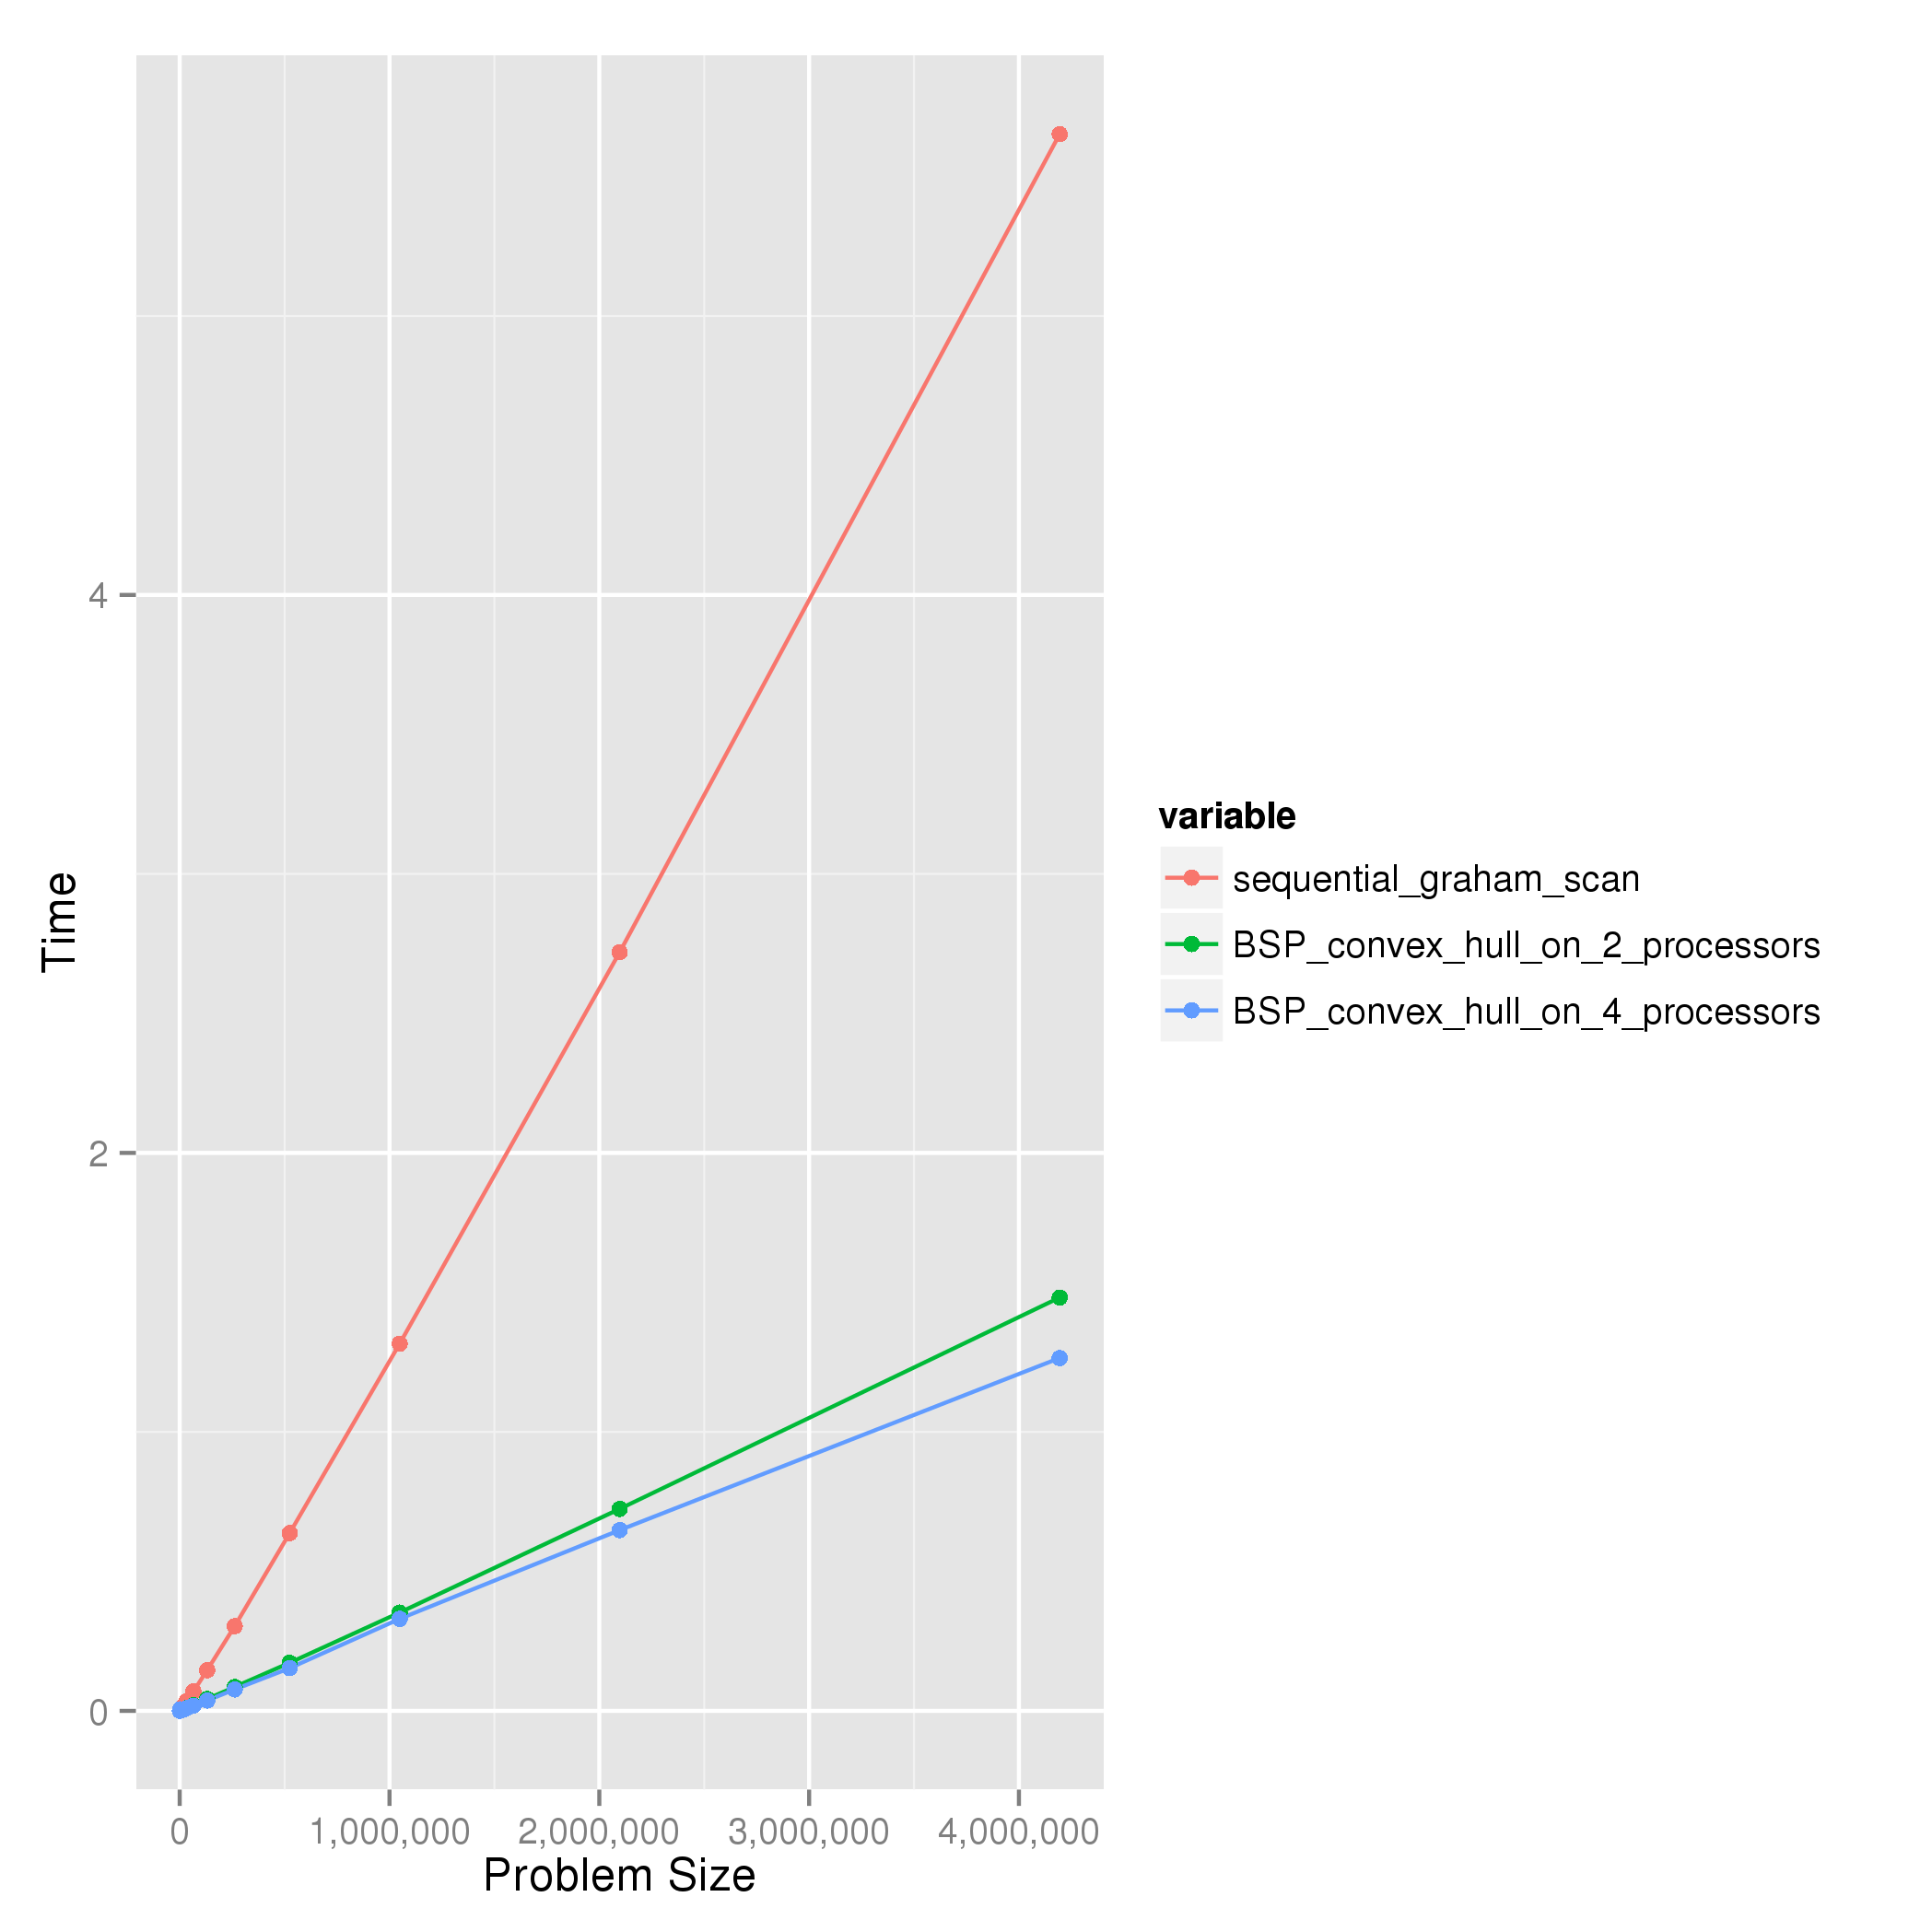

Values plotted in this chart, from the file beside it:
problemSize, sequential_graham_scan, BSP_convex_hull_on_2_processors, BSP_convex_hull_on_4_processors
1024, 0.000835, 0.0003904, 0.0004228
2048, 0.001781, 0.0007095, 0.005732
4096, 0.003627, 0.001269, 0.001246
8192, 0.007709, 0.002516, 0.002396
16384, 0.01599, 0.005009, 0.004894
32768, 0.03399, 0.009965, 0.009331
65536, 0.06977, 0.02074, 0.0187
131072, 0.1459, 0.04253, 0.03721
262144, 0.3036, 0.08563, 0.07689
524288, 0.6372, 0.1724, 0.1532
1048576, 1.316, 0.3524, 0.3299
2097152, 2.719, 0.724, 0.648
4194304, 5.652, 1.482, 1.265
